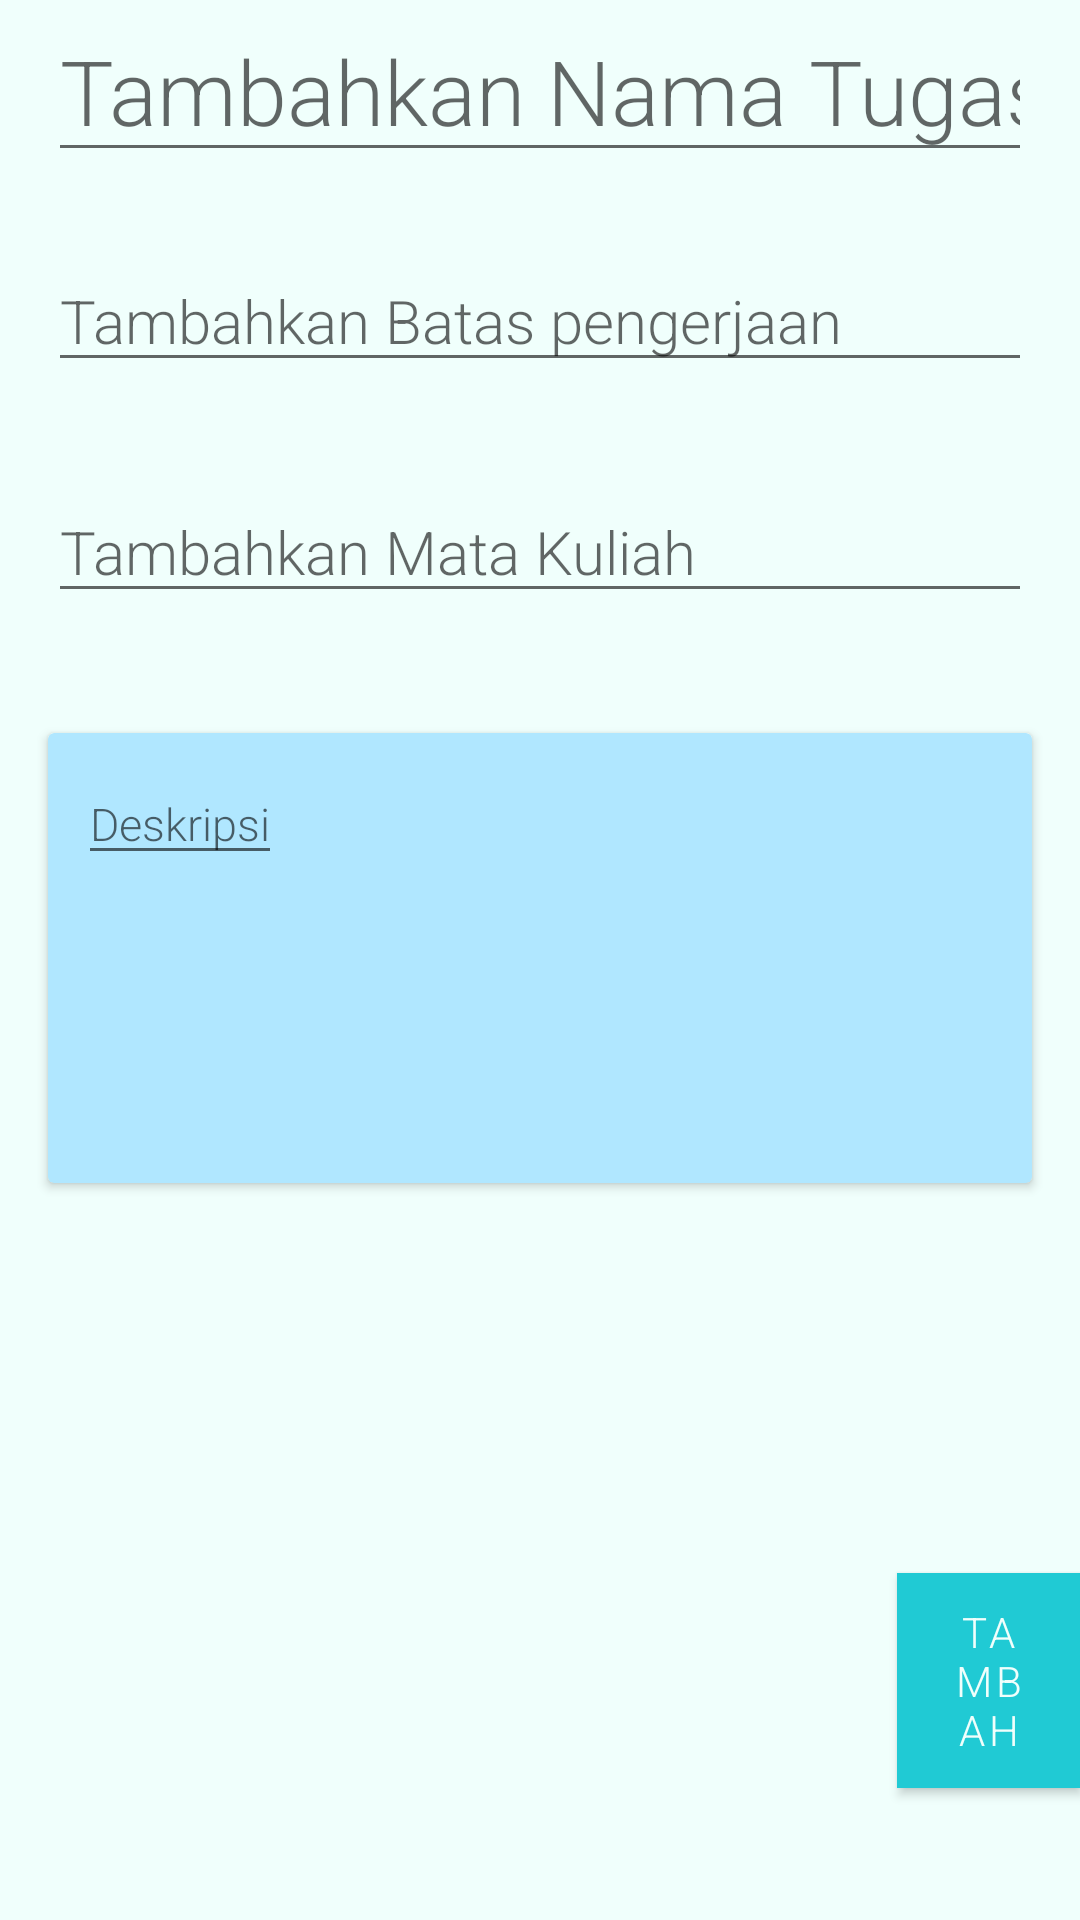

Android layout source for this screen:
<!-- AndroidManifest.xml: application theme Theme.Yodut -->
<!-- res/layout/activity_tambah_tugas.xml -->
<?xml version="1.0" encoding="utf-8"?>
<RelativeLayout xmlns:android="http://schemas.android.com/apk/res/android"
    xmlns:app="http://schemas.android.com/apk/res-auto"
    xmlns:tools="http://schemas.android.com/tools"
    android:layout_width="match_parent"
    android:layout_height="match_parent"
    tools:context=".TambahTugasActivity"
    android:background="@color/background_biru_muda">


    <EditText
        android:id="@+id/editNamaTugas"
        android:layout_width="match_parent"
        android:layout_height="wrap_content"
        android:layout_marginStart="16dp"
        android:layout_marginEnd="16dp"
        android:fontFamily="sans-serif-light"
        android:hint="@string/hint_nama_tugas"
        android:inputType="textAutoComplete"
        android:minHeight="@dimen/min_height"
        android:textSize="30sp"
        app:layout_constraintStart_toStartOf="parent"
        tools:layout_editor_absoluteY="58dp" />

    <EditText
        android:id="@+id/editDeadline"
        android:layout_width="match_parent"
        android:layout_height="wrap_content"
        android:layout_marginStart="16dp"
        android:layout_marginEnd="16dp"
        android:layout_below="@id/editNamaTugas"
        android:layout_alignParentStart="true"
        android:layout_marginTop="26dp"
        android:fontFamily="sans-serif-light"
        android:hint="@string/hint_deadline"
        android:inputType="textAutoComplete"
        android:minHeight="20dp"
        android:textSize="20sp"
        app:layout_constraintEnd_toEndOf="parent"
        app:layout_constraintHorizontal_bias="0.0"
        app:layout_constraintStart_toStartOf="parent"
        tools:layout_editor_absoluteY="177dp" />

    <EditText
        android:id="@+id/editMataKuliah"
        android:layout_width="match_parent"
        android:layout_height="wrap_content"
        android:layout_below="@id/editDeadline"
        android:layout_centerHorizontal="true"
        android:layout_marginTop="33dp"
        android:layout_marginStart="16dp"
        android:layout_marginEnd="16dp"
        android:fontFamily="sans-serif-light"
        android:hint="@string/hint_mata_kuliah"
        android:inputType="textAutoComplete"
        android:minHeight="@dimen/min_height"
        android:textSize="20sp"
        app:layout_constraintEnd_toEndOf="parent"
        tools:layout_editor_absoluteY="129dp" />

    <androidx.cardview.widget.CardView
        android:id="@+id/kotakDeskripsi"
        android:layout_width="match_parent"
        android:layout_height="150dp"
        android:layout_below="@id/editMataKuliah"
        android:layout_alignParentStart="true"
        android:layout_centerHorizontal="true"
        android:layout_marginStart="16dp"
        android:layout_marginTop="40dp"
        android:layout_marginEnd="16dp"
        app:cardBackgroundColor="@color/biru_muda_sekali_sekali"
        app:layout_constraintEnd_toEndOf="parent"
        tools:layout_editor_absoluteY="273dp">


        <EditText
            android:id="@+id/editDeskripsi"
            android:layout_width="wrap_content"
            android:layout_height="wrap_content"
            android:layout_marginLeft="10dp"
            android:layout_marginTop="10dp"
            android:layout_marginRight="30dp"
            android:fontFamily="sans-serif-light"
            android:hint="Deskripsi"
            android:inputType="textAutoComplete"
            android:minHeight="@dimen/min_height"
            android:textSize="15sp" />

    </androidx.cardview.widget.CardView>

    <Button
        android:id="@+id/buttonSave"
        android:layout_width="match_parent"
        android:layout_height="wrap_content"

        android:layout_alignParentStart="true"
        android:layout_alignParentBottom="true"
        android:layout_marginStart="299dp"
        android:layout_marginBottom="44dp"
        android:background="@color/design_default_color_on_primary"
        android:fontFamily="sans-serif-light"
        android:text="Tambah"
        android:textColor="@color/background_biru_muda"
        tools:layout_editor_absoluteX="294dp"
        tools:layout_editor_absoluteY="654dp" />

</RelativeLayout>
<!-- resources referenced by this layout -->
<resources>
  <color name="background_biru_muda">#F0FFFC</color>
  <color name="biru_muda_sekali_sekali">#B0E7FF</color>
  <dimen name="min_height">16dp</dimen>
  <string name="hint_deadline">Tambahkan Batas pengerjaan</string>
  <string name="hint_mata_kuliah">Tambahkan Mata Kuliah</string>
  <string name="hint_nama_tugas">Tambahkan Nama Tugas</string>
  <style name="Theme.Yodut" parent="Theme.MaterialComponents.DayNight.DarkActionBar">
          
          <item name="colorPrimary">@color/biru_tema</item>
          <item name="colorPrimaryVariant">@color/purple_700</item>
          <item name="colorOnPrimary">@color/white</item>
          
          <item name="colorSecondary">@color/teal_200</item>
          <item name="colorSecondaryVariant">@color/teal_700</item>
          <item name="colorOnSecondary">@color/black</item>
          
          <item name="android:statusBarColor" tools:targetApi="l">?attr/colorPrimaryVariant</item>
          
      </style>
  <color name="biru_tema">#20CAD4</color>
  <color name="purple_700">#FF3700B3</color>
  <color name="white">#FFFFFFFF</color>
  <color name="teal_200">#FF03DAC5</color>
  <color name="teal_700">#FF018786</color>
  <color name="black">#FF000000</color>
</resources>
